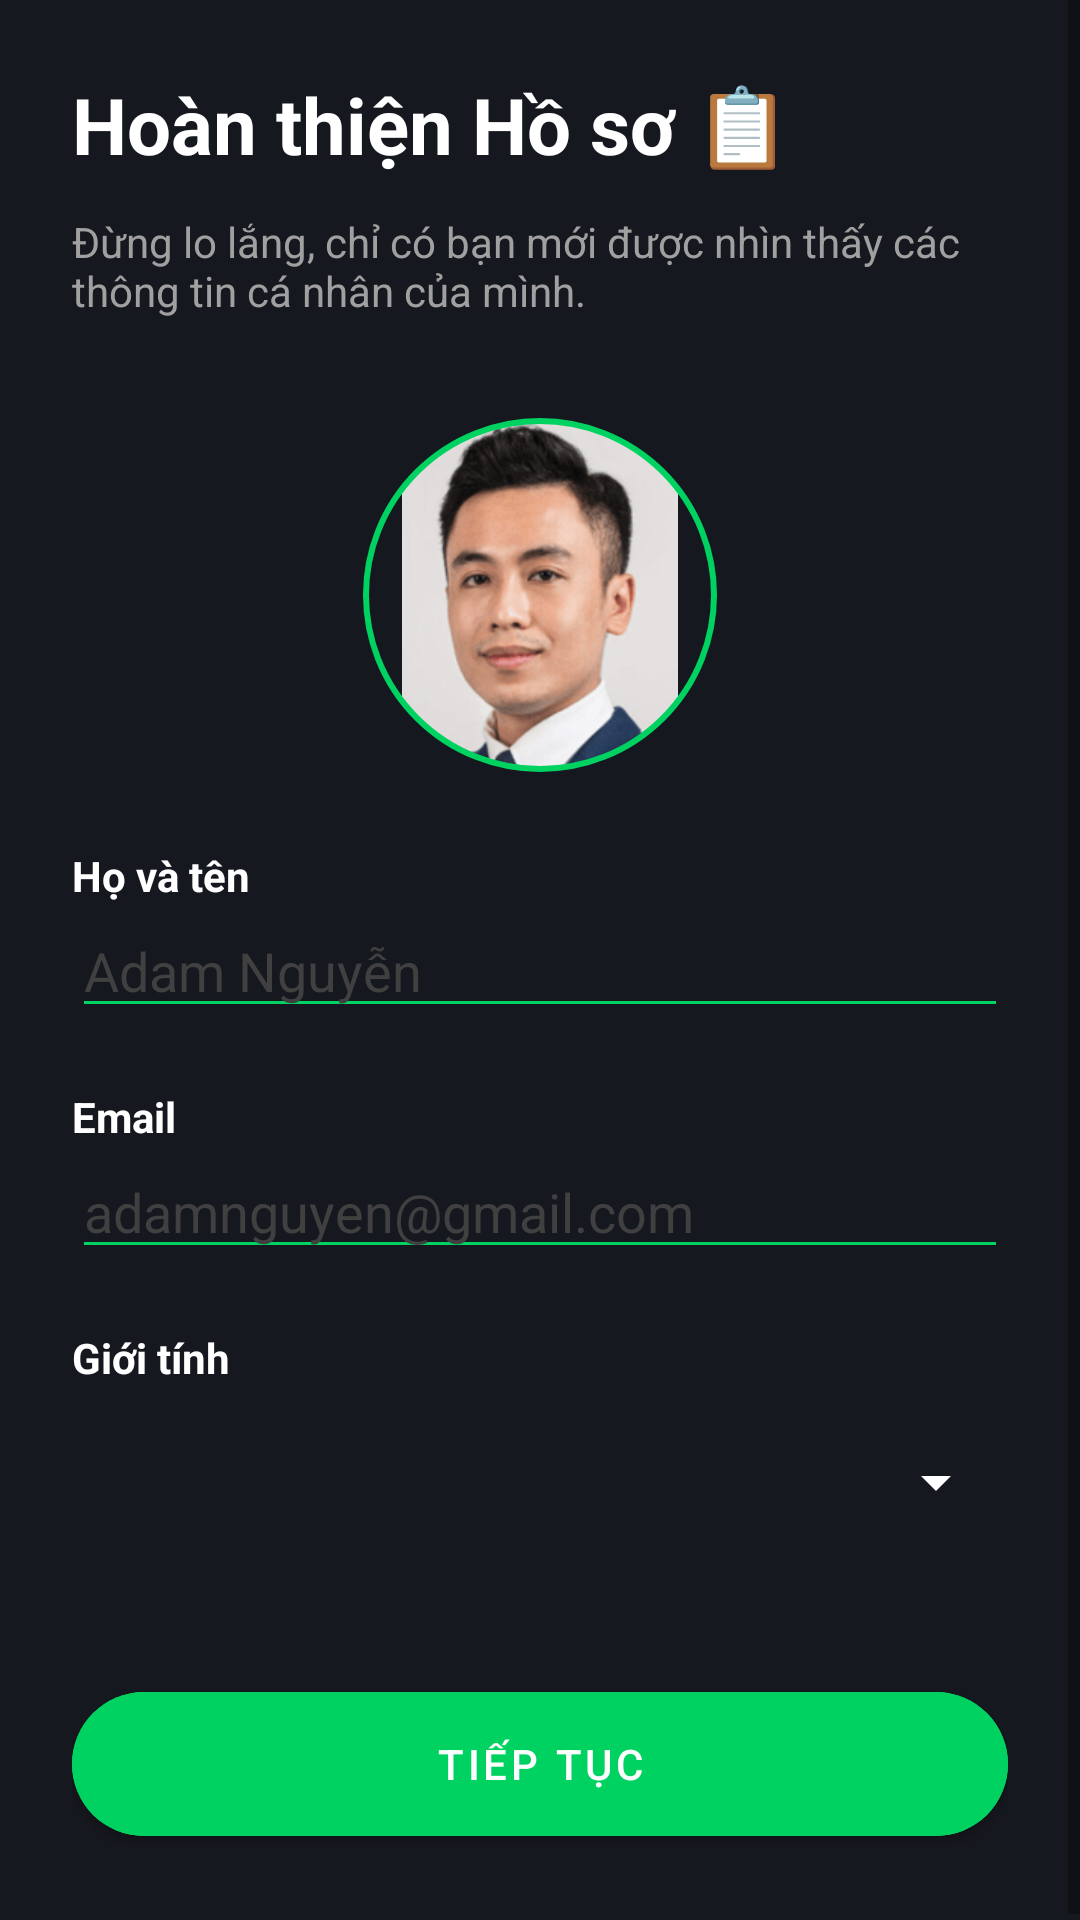

Android layout source for this screen:
<!-- AndroidManifest.xml: application theme Theme.VoltApp -->
<!-- res/layout/activity_hoan_thien_ho_so.xml -->
<?xml version="1.0" encoding="utf-8"?>
<ScrollView xmlns:android="http://schemas.android.com/apk/res/android"
    xmlns:app="http://schemas.android.com/apk/res-auto"
    android:layout_width="match_parent"
    android:layout_height="match_parent"
    android:background="@color/DEN_NEN"
    android:fillViewport="true">

    <LinearLayout
        android:layout_width="match_parent"
        android:layout_height="wrap_content"
        android:orientation="vertical"
        android:padding="24dp">

        <TextView
            android:id="@+id/TV_TITLE_HOSO"
            android:layout_width="wrap_content"
            android:layout_height="wrap_content"
            android:text="Hoàn thiện Hồ sơ 📋"
            android:textColor="@color/white"
            android:textSize="26sp"
            android:textStyle="bold" />

        <TextView
            android:layout_width="match_parent"
            android:layout_height="wrap_content"
            android:layout_marginTop="12dp"
            android:text="Đừng lo lắng, chỉ có bạn mới được nhìn thấy các thông tin cá nhân của mình."
            android:textColor="#A0A0A0" />

        <com.google.android.material.imageview.ShapeableImageView
            android:id="@+id/IMG_AVATAR"
            android:layout_width="120dp"
            android:layout_height="120dp"
            android:layout_gravity="center"
            android:layout_marginTop="32dp"
            android:padding="2dp"
            android:src="@drawable/avatar"
            app:shapeAppearanceOverlay="@style/CircleImage"
            app:strokeColor="@color/XANH_NEON"
            app:strokeWidth="2dp" />

        <TextView
            android:layout_width="wrap_content"
            android:layout_height="wrap_content"
            android:layout_marginTop="24dp"
            android:text="Họ và tên"
            android:textColor="@color/white"
            android:textStyle="bold" />

        <EditText
            android:id="@+id/EDT_HO_TEN"
            android:layout_width="match_parent"
            android:layout_height="wrap_content"
            android:backgroundTint="@color/XANH_NEON"
            android:hint="Adam Nguyễn"
            android:textColor="@color/white"
            android:textColorHint="#404040" />

        <TextView
            android:layout_width="wrap_content"
            android:layout_height="wrap_content"
            android:layout_marginTop="20dp"
            android:text="Email"
            android:textColor="@color/white"
            android:textStyle="bold" />

        <EditText
            android:id="@+id/EDT_EMAIL"
            android:layout_width="match_parent"
            android:layout_height="wrap_content"
            android:backgroundTint="@color/XANH_NEON"
            android:hint="adamnguyen@gmail.com"
            android:textColor="@color/white"
            android:textColorHint="#404040" />

        <TextView
            android:layout_width="wrap_content"
            android:layout_height="wrap_content"
            android:layout_marginTop="20dp"
            android:text="Giới tính"
            android:textColor="@color/white"
            android:textStyle="bold" />

        <Spinner
            android:id="@+id/SPN_GIOI_TINH"
            android:layout_width="match_parent"
            android:layout_height="48dp"
            android:layout_marginTop="8dp"
            android:backgroundTint="@color/white" />

        <View
            android:layout_width="0dp"
            android:layout_height="0dp"
            android:layout_weight="1"
            android:minHeight="40dp" />

        <ProgressBar
            android:id="@+id/progress_bar_hoso"
            android:layout_width="wrap_content"
            android:layout_height="wrap_content"
            android:layout_gravity="center"
            android:layout_marginTop="16dp"
            android:visibility="gone" />

        <com.google.android.material.button.MaterialButton
            android:id="@+id/BTN_TIEP_TUC_HOSO"
            android:layout_width="match_parent"
            android:layout_height="60dp"
            android:backgroundTint="@color/XANH_NEON"
            android:text="Tiếp tục"
            android:textColor="@color/white"
            app:cornerRadius="30dp" />
    </LinearLayout>
</ScrollView>
<!-- resources referenced by this layout -->
<resources>
  <color name="DEN_NEN">#16181F</color>
  <color name="XANH_NEON">#00D261</color>
  <color name="white">#FFFFFFFF</color>
  <!-- drawable avatar: png bitmap (drawable, 46887 bytes) -->
  <style name="CircleImage" parent=""><item name="cornerFamily">rounded</item><item name="cornerSize">50%</item></style>
  <style name="Theme.VoltApp" parent="Theme.MaterialComponents.DayNight.NoActionBar">
          <item name="colorPrimary">@color/XANH_NEON</item>
          <item name="colorPrimaryVariant">@color/XANH_NEON</item>
          <item name="colorOnPrimary">@color/white</item>
          <item name="android:statusBarColor">@color/DEN_NEN</item>
      </style>
</resources>
